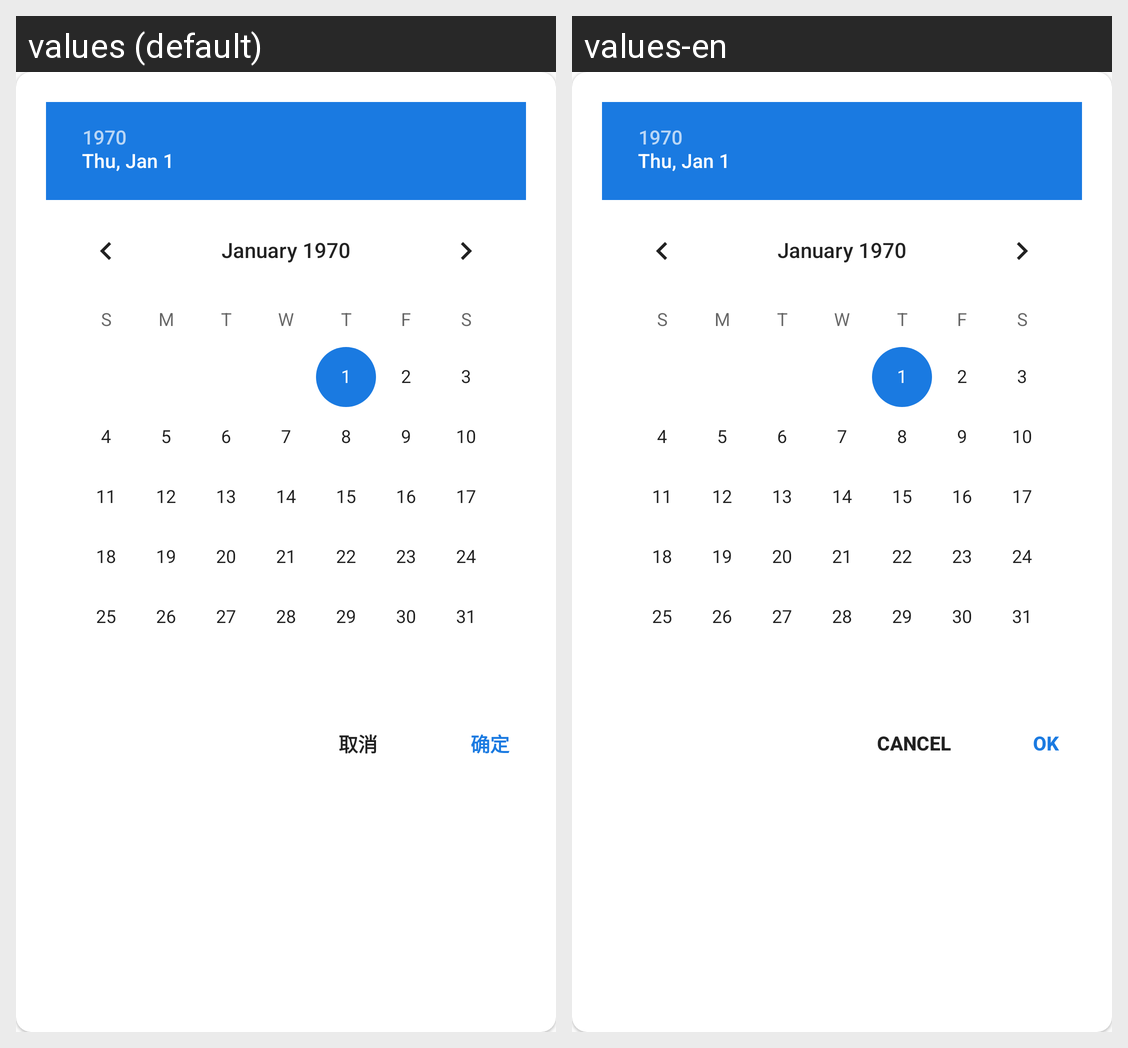

For this localized Android screen grid, give each drawn string resource with its value in every locale shown.
Android screen res/layout/dialog_task_date.xml rendered under 2 locales, left to right: values (default), values-en. Device: Nexus 5 (rendered at 1080×1920; each locale shown at half size, 540×960, under a caption strip naming it); theme AppTheme.
Strings drawn on this screen, with the default value and each locale's value (text and hints the layout hard-codes, and strings that could not be matched under every locale, appear in the picture but are not listed):

ok
  values: 确定
  values-en: OK

cancel
  values: 取消
  values-en: Cancel
